Photos from the image-classification dataset "dataset" in the GitHub repository Prasone/Starfruit-Disease-Detection-using-MobileNetV2---HSV. Its 5 classes are: anthracnose, bed bugs, fruit borer, healthy fruits, healthy leaf.

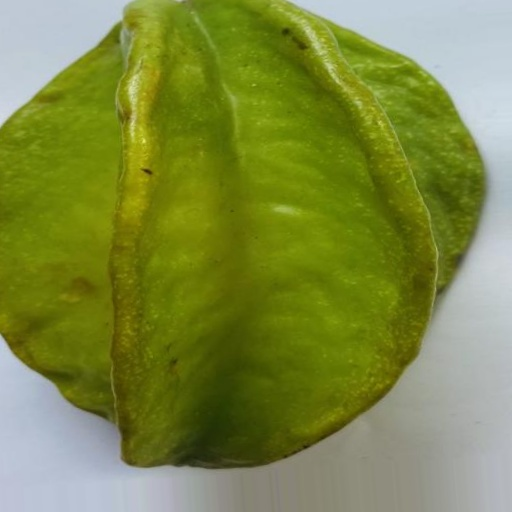
Label: healthy fruits

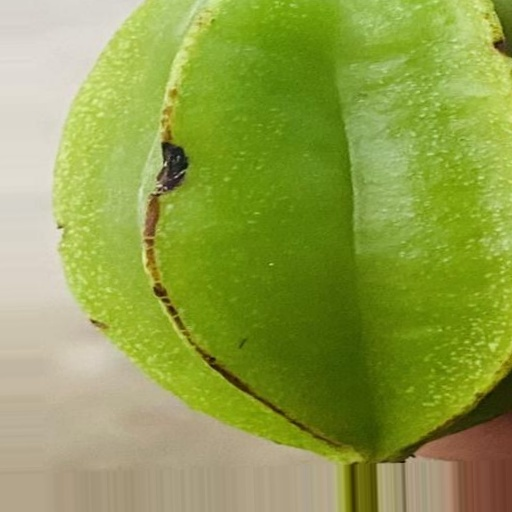
Label: bed bugs

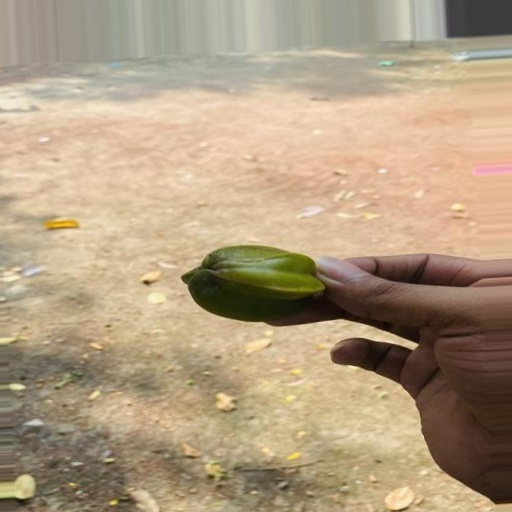
Label: anthracnose

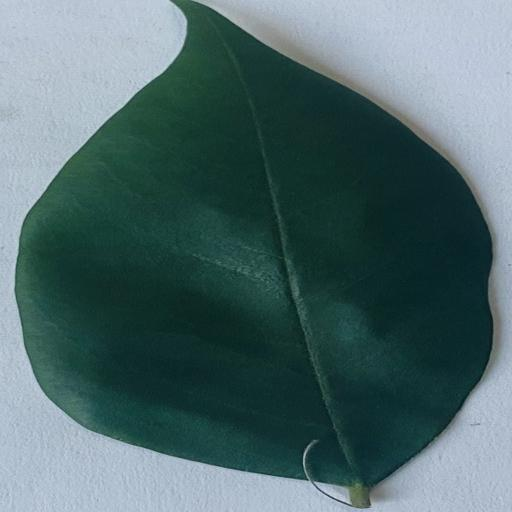
Label: healthy leaf

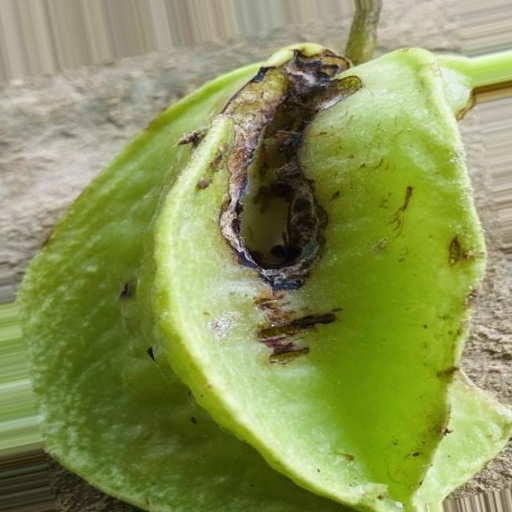
Label: fruit borer

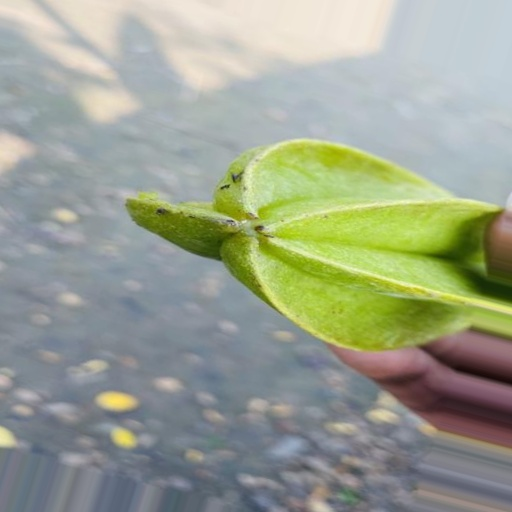
Label: anthracnose
